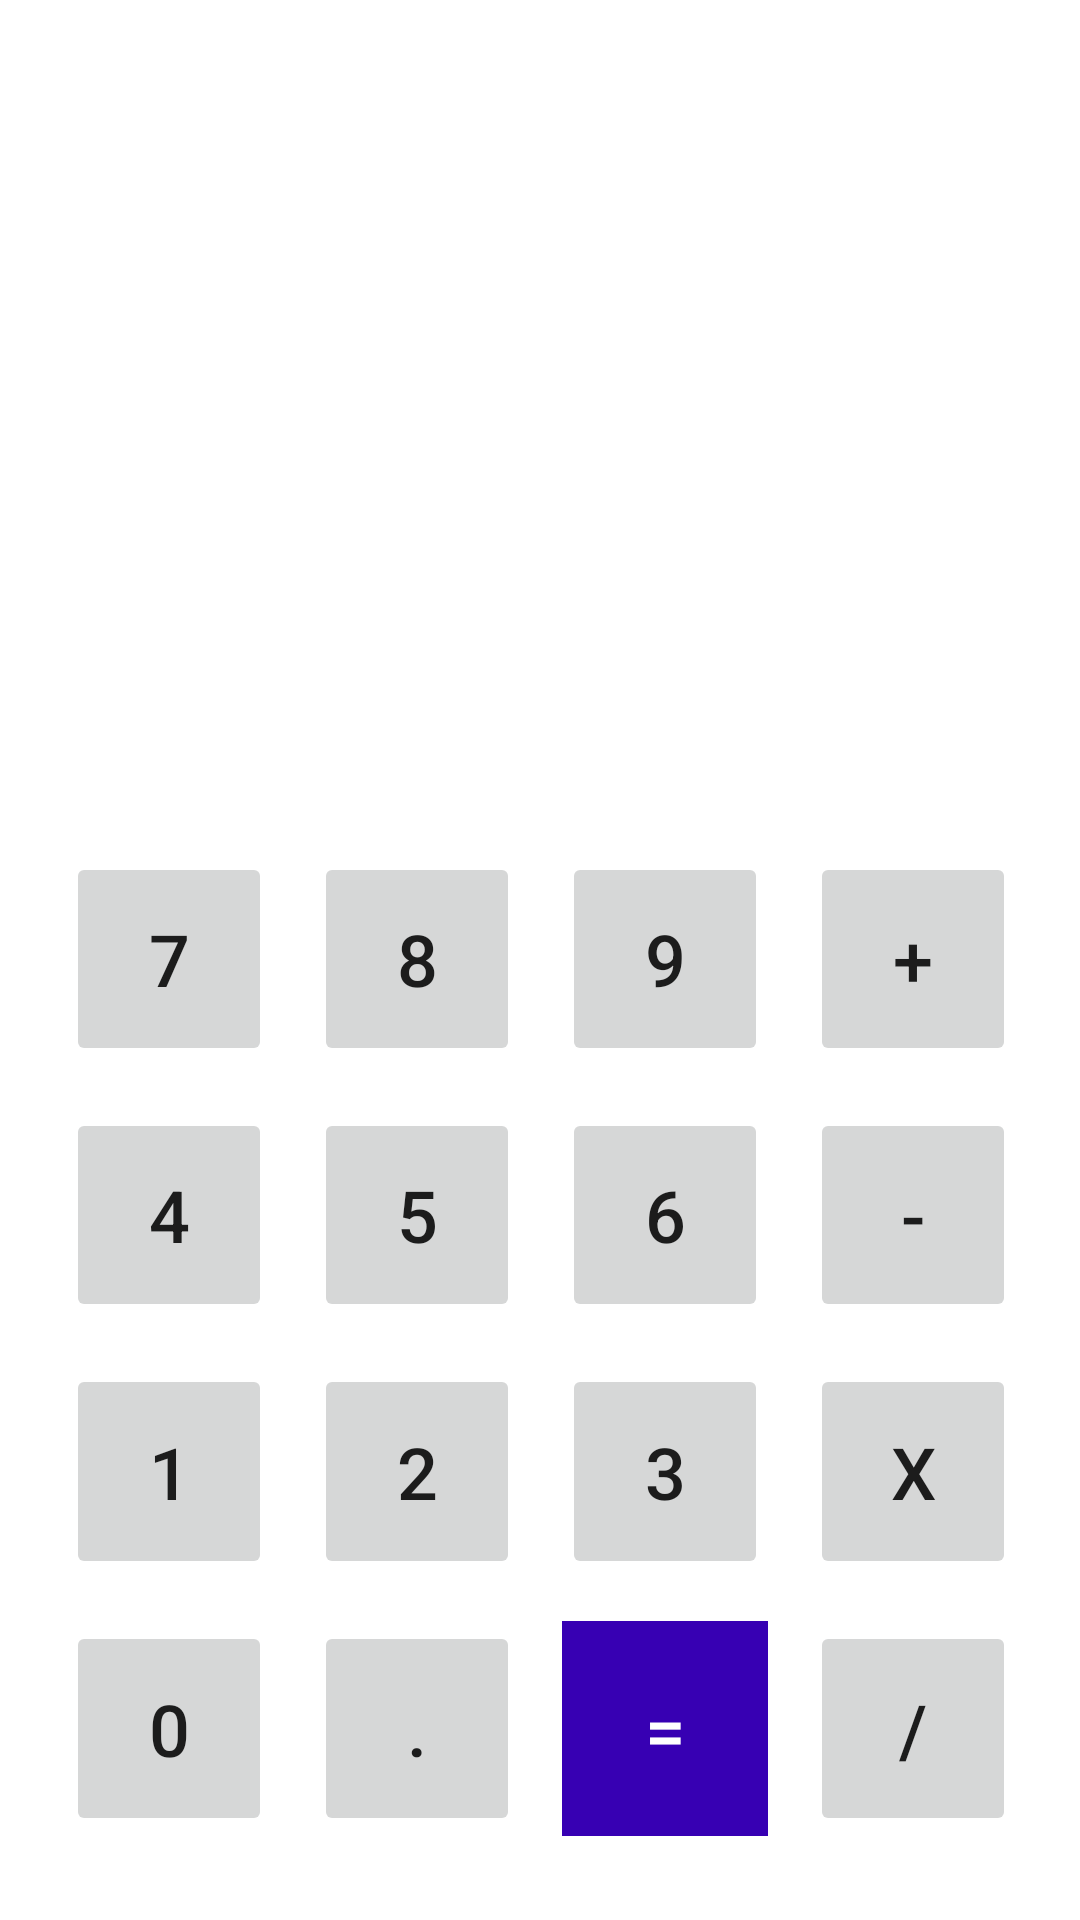

Here is an Android app screen rendered from its layout file. Give the layout XML and the strings, colors and styles it references.
<!-- AndroidManifest.xml: application theme Theme.Actividad01 -->
<!-- res/layout/activity_main.xml -->
<?xml version="1.0" encoding="utf-8"?>
<androidx.constraintlayout.widget.ConstraintLayout xmlns:android="http://schemas.android.com/apk/res/android"
    xmlns:app="http://schemas.android.com/apk/res-auto"
    xmlns:tools="http://schemas.android.com/tools"
    android:layout_width="match_parent"
    android:layout_height="match_parent"
    tools:context=".MainActivity">

    <View
        android:id="@+id/topLayout"
        android:layout_width="0dp"
        android:layout_height="0dp"
        app:layout_constraintBottom_toTopOf="@id/buttonsPanel"
        app:layout_constraintEnd_toEndOf="parent"
        app:layout_constraintStart_toStartOf="parent"
        app:layout_constraintTop_toTopOf="parent"
        app:layout_constraintVertical_weight="1" />

    <TextView
        android:id="@+id/txt_expression"
        android:layout_width="0dp"
        android:layout_height="wrap_content"
        android:layout_marginStart="15dp"
        android:layout_marginTop="150dp"
        android:layout_marginEnd="15dp"
        android:gravity="end"
        android:textColor="@color/black"
        android:textSize="30sp"
        app:layout_constraintEnd_toEndOf="parent"
        app:layout_constraintStart_toStartOf="parent"
        app:layout_constraintTop_toTopOf="parent" />

    <TextView
        android:id="@+id/txt_result"
        android:layout_width="0dp"
        android:layout_height="wrap_content"
        android:layout_marginStart="15dp"
        android:layout_marginEnd="15dp"
        android:layout_marginBottom="15dp"
        android:gravity="end"
        android:textColor="#aaaaaa"
        android:textSize="20sp"
        app:layout_constraintBottom_toTopOf="@id/buttonsPanel"
        app:layout_constraintEnd_toEndOf="parent"
        app:layout_constraintStart_toStartOf="parent" />


    <TableLayout
        android:id="@+id/buttonsPanel"
        android:layout_width="0dp"
        android:layout_height="0dp"
        android:paddingStart="15dp"
        android:paddingTop="21dp"
        android:paddingEnd="15dp"
        android:paddingBottom="21dp"
        android:shrinkColumns="*"
        app:layout_constraintBottom_toBottomOf="parent"
        app:layout_constraintEnd_toEndOf="parent"
        app:layout_constraintStart_toStartOf="parent"
        app:layout_constraintTop_toBottomOf="@id/topLayout"
        app:layout_constraintVertical_weight="1.5">


        <TableRow android:layout_weight="1">

            <androidx.appcompat.widget.AppCompatButton
                android:id="@+id/btn_7"
                android:layout_width="wrap_content"
                android:layout_height="match_parent"
                android:layout_margin="7dp"
                android:onClick="clickButton"
                android:stateListAnimator="@null"
                android:text="7"
                android:textSize="24sp" />

            <androidx.appcompat.widget.AppCompatButton
                android:id="@+id/btn_8"
                android:layout_width="wrap_content"
                android:layout_height="match_parent"
                android:layout_margin="7dp"
                android:onClick="clickButton"
                android:stateListAnimator="@null"
                android:text="8"
                android:textSize="24sp" />

            <androidx.appcompat.widget.AppCompatButton
                android:id="@+id/btn_9"
                android:layout_width="wrap_content"
                android:layout_height="match_parent"
                android:layout_margin="7dp"
                android:onClick="clickButton"
                android:stateListAnimator="@null"
                android:text="9"
                android:textSize="24sp" />

            <androidx.appcompat.widget.AppCompatButton
                android:id="@+id/btn_plus"
                android:layout_width="wrap_content"
                android:layout_height="match_parent"
                android:layout_margin="7dp"
                android:onClick="clickButton"
                android:stateListAnimator="@null"
                android:text="+"
                android:textSize="24sp" />

        </TableRow>

        <TableRow android:layout_weight="1">

            <androidx.appcompat.widget.AppCompatButton
                android:id="@+id/btn_4"
                android:layout_width="wrap_content"
                android:layout_height="match_parent"
                android:layout_margin="7dp"
                android:onClick="clickButton"
                android:stateListAnimator="@null"
                android:text="4"
                android:textSize="24sp" />

            <androidx.appcompat.widget.AppCompatButton
                android:id="@+id/btn_5"
                android:layout_width="wrap_content"
                android:layout_height="match_parent"
                android:layout_margin="7dp"
                android:onClick="clickButton"
                android:stateListAnimator="@null"
                android:text="5"
                android:textSize="24sp" />

            <androidx.appcompat.widget.AppCompatButton
                android:id="@+id/btn_6"
                android:layout_width="wrap_content"
                android:layout_height="match_parent"
                android:layout_margin="7dp"
                android:onClick="clickButton"
                android:stateListAnimator="@null"
                android:text="6"
                android:textSize="24sp" />

            <androidx.appcompat.widget.AppCompatButton
                android:id="@+id/btn_minus"
                android:layout_width="wrap_content"
                android:layout_height="match_parent"
                android:layout_margin="7dp"
                android:onClick="clickButton"
                android:stateListAnimator="@null"
                android:text="-"
                android:textSize="24sp" />

        </TableRow>

        <TableRow android:layout_weight="1">

            <androidx.appcompat.widget.AppCompatButton
                android:id="@+id/btn_1"
                android:layout_width="wrap_content"
                android:layout_height="match_parent"
                android:layout_margin="7dp"
                android:onClick="clickButton"
                android:stateListAnimator="@null"
                android:text="1"
                android:textSize="24sp" />

            <androidx.appcompat.widget.AppCompatButton
                android:id="@+id/btn_2"
                android:layout_width="wrap_content"
                android:layout_height="match_parent"
                android:layout_margin="7dp"
                android:onClick="clickButton"
                android:stateListAnimator="@null"
                android:text="2"
                android:textSize="24sp" />

            <androidx.appcompat.widget.AppCompatButton
                android:id="@+id/btn_3"
                android:layout_width="wrap_content"
                android:layout_height="match_parent"
                android:layout_margin="7dp"
                android:onClick="clickButton"
                android:stateListAnimator="@null"
                android:text="3"
                android:textSize="24sp" />

            <androidx.appcompat.widget.AppCompatButton
                android:id="@+id/btn_multi"
                android:layout_width="wrap_content"
                android:layout_height="match_parent"
                android:layout_margin="7dp"
                android:onClick="clickButton"
                android:stateListAnimator="@null"
                android:text="X"
                android:textSize="24sp" />

        </TableRow>

        <TableRow android:layout_weight="1">

            <androidx.appcompat.widget.AppCompatButton
                android:id="@+id/btn_0"
                android:layout_width="wrap_content"
                android:layout_height="match_parent"
                android:layout_margin="7dp"
                android:onClick="clickButton"
                android:stateListAnimator="@null"
                android:text="0"
                android:textSize="24sp" />

            <androidx.appcompat.widget.AppCompatButton
                android:id="@+id/btn_dot"
                android:layout_width="wrap_content"
                android:layout_height="match_parent"
                android:layout_margin="7dp"
                android:onClick="clickDot"
                android:stateListAnimator="@null"
                android:text="."
                android:textSize="24sp" />

            <androidx.appcompat.widget.AppCompatButton
                android:id="@+id/btn_result"
                android:layout_width="wrap_content"
                android:layout_height="match_parent"
                android:layout_margin="7dp"
                android:background="@color/purple_700"
                android:textColor="@color/white"
                android:onClick="clickResult"
                android:stateListAnimator="@null"
                android:text="="
                android:textSize="24sp" />

            <androidx.appcompat.widget.AppCompatButton
                android:id="@+id/btn_div"
                android:layout_width="wrap_content"
                android:layout_height="match_parent"
                android:layout_margin="7dp"
                android:onClick="clickButton"
                android:stateListAnimator="@null"
                android:text="/"
                android:textSize="24sp" />
        </TableRow>

    </TableLayout>
</androidx.constraintlayout.widget.ConstraintLayout>
<!-- resources referenced by this layout -->
<resources>
  <style name="Theme.Actividad01" parent="Theme.MaterialComponents.DayNight.DarkActionBar">
          
          <item name="colorPrimary">@color/purple_500</item>
          <item name="colorPrimaryVariant">@color/purple_700</item>
          <item name="colorOnPrimary">@color/white</item>
          
          <item name="colorSecondary">@color/teal_200</item>
          <item name="colorSecondaryVariant">@color/teal_700</item>
          <item name="colorOnSecondary">@color/black</item>
          
          <item name="android:statusBarColor" tools:targetApi="l">?attr/colorPrimaryVariant</item>
          
      </style>
  <!-- not gathered from this repository: default colours our renderer supplied (Android Studio template values) -->
  <color name="purple_500">#FF6200EE</color>
  <color name="purple_700">#FF3700B3</color>
  <color name="teal_200">#FF03DAC5</color>
  <color name="teal_700">#FF018786</color>
  <color name="black">#FF000000</color>
  <color name="white">#FFFFFFFF</color>
</resources>
